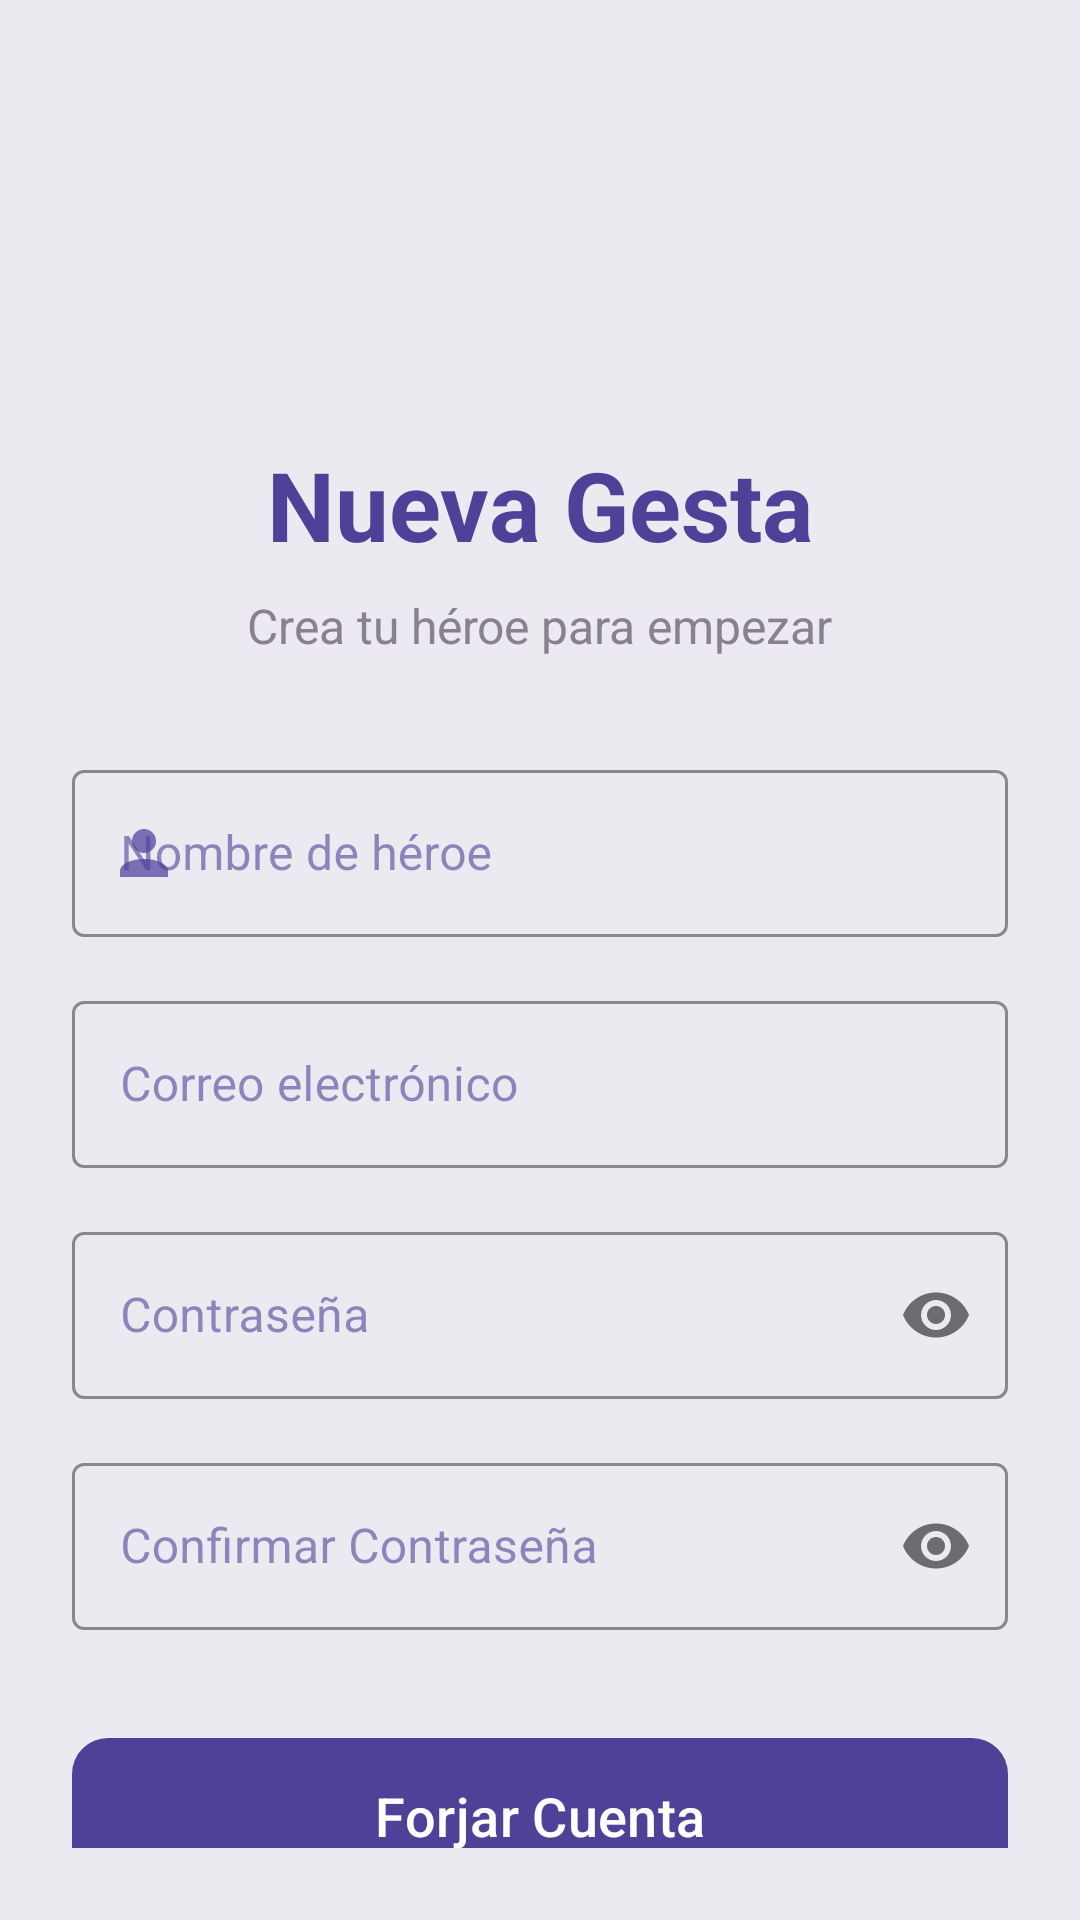

The Android layout XML behind this screen, and the referenced resources:
<!-- AndroidManifest.xml: application theme Theme.Xpeando -->
<!-- res/layout/activity_registro.xml -->
<?xml version="1.0" encoding="utf-8"?>
<LinearLayout xmlns:android="http://schemas.android.com/apk/res/android"
    xmlns:app="http://schemas.android.com/apk/res-auto"
    android:layout_width="match_parent"
    android:layout_height="match_parent"
    android:background="@color/xpeando_bg_light"
    android:gravity="center"
    android:orientation="vertical"
    android:padding="24dp">

    
    <ImageView
        android:id="@+id/img_dragon_anim"
        android:layout_width="150dp"
        android:layout_height="150dp"
        android:layout_marginBottom="16dp"
        android:src="@drawable/perfil" />

    <TextView
        android:layout_width="wrap_content"
        android:layout_height="wrap_content"
        android:layout_marginBottom="8dp"
        android:text="Nueva Gesta"
        android:textColor="@color/xpeando_purple_primary"
        android:textSize="32sp"
        android:textStyle="bold" />

    <TextView
        android:layout_width="wrap_content"
        android:layout_height="wrap_content"
        android:layout_marginBottom="32dp"
        android:text="Crea tu héroe para empezar"
        android:textColor="@color/xpeando_text_secondary"
        android:textSize="16sp" />

    <com.google.android.material.textfield.TextInputLayout
        style="@style/Widget.MaterialComponents.TextInputLayout.OutlinedBox"
        android:layout_width="match_parent"
        android:layout_height="wrap_content"
        android:hint="Nombre de héroe"
        app:boxStrokeColor="@color/xpeando_purple_primary"
        app:hintTextColor="@color/xpeando_purple_primary"
        app:startIconDrawable="@drawable/ic_personaje"
        app:startIconTint="@color/xpeando_purple_light">

        <com.google.android.material.textfield.TextInputEditText
            android:id="@+id/et_nombre_registro"
            android:layout_width="match_parent"
            android:layout_height="wrap_content"
            android:inputType="textPersonName" />
    </com.google.android.material.textfield.TextInputLayout>

    <com.google.android.material.textfield.TextInputLayout
        style="@style/Widget.MaterialComponents.TextInputLayout.OutlinedBox"
        android:layout_width="match_parent"
        android:layout_height="wrap_content"
        android:layout_marginTop="16dp"
        android:hint="Correo electrónico"
        app:boxStrokeColor="@color/xpeando_purple_primary"
        app:hintTextColor="@color/xpeando_purple_primary">

        <com.google.android.material.textfield.TextInputEditText
            android:id="@+id/et_correo_registro"
            android:layout_width="match_parent"
            android:layout_height="wrap_content"
            android:inputType="textEmailAddress" />
    </com.google.android.material.textfield.TextInputLayout>

    <com.google.android.material.textfield.TextInputLayout
        style="@style/Widget.MaterialComponents.TextInputLayout.OutlinedBox"
        android:layout_width="match_parent"
        android:layout_height="wrap_content"
        android:layout_marginTop="16dp"
        android:hint="Contraseña"
        app:boxStrokeColor="@color/xpeando_purple_primary"
        app:hintTextColor="@color/xpeando_purple_primary"
        app:passwordToggleEnabled="true">

        <com.google.android.material.textfield.TextInputEditText
            android:id="@+id/et_contrasena_registro"
            android:layout_width="match_parent"
            android:layout_height="wrap_content"
            android:inputType="textPassword" />
    </com.google.android.material.textfield.TextInputLayout>

    <com.google.android.material.textfield.TextInputLayout
        style="@style/Widget.MaterialComponents.TextInputLayout.OutlinedBox"
        android:layout_width="match_parent"
        android:layout_height="wrap_content"
        android:layout_marginTop="16dp"
        android:hint="Confirmar Contraseña"
        app:boxStrokeColor="@color/xpeando_purple_primary"
        app:hintTextColor="@color/xpeando_purple_primary"
        app:passwordToggleEnabled="true">

        <com.google.android.material.textfield.TextInputEditText
            android:id="@+id/et_confirmar_contrasena_registro"
            android:layout_width="match_parent"
            android:layout_height="wrap_content"
            android:inputType="textPassword" />
    </com.google.android.material.textfield.TextInputLayout>

    <com.google.android.material.button.MaterialButton
        android:id="@+id/btn_registrar"
        android:layout_width="match_parent"
        android:layout_height="60dp"
        android:layout_marginTop="32dp"
        android:text="Forjar Cuenta"
        android:textSize="18sp"
        app:cornerRadius="12dp" />

    <TextView
        android:id="@+id/tv_volver_al_login"
        android:layout_width="wrap_content"
        android:layout_height="wrap_content"
        android:layout_marginTop="24dp"
        android:text="¿Ya tienes un héroe? Entra"
        android:textColor="@color/xpeando_purple_light"
        android:textStyle="bold" />

</LinearLayout>
<!-- resources referenced by this layout -->
<resources>
  <color name="xpeando_bg_light">#EDE9F0</color>
  <color name="xpeando_purple_light">#7A6EB5</color>
  <color name="xpeando_purple_primary">#4E4198</color>
  <color name="xpeando_text_secondary">#878190</color>
  <!-- drawable ic_personaje (drawable) -->
  <vector xmlns:android="http://schemas.android.com/apk/res/android"
      android:width="24dp"
      android:height="24dp"
      android:viewportWidth="24"
      android:viewportHeight="24">
      <path
          android:fillColor="#FFFFFF"
          android:pathData="M12,4A4,4 0 0,1 16,8A4,4 0 0,1 12,12A4,4 0 0,1 8,8A4,4 0 0,1 12,4M12,14C16.42,14 20,15.79 20,18V20H4V18C4,15.79 7.58,14 12,14Z" />
  </vector>
  <style name="Theme.Xpeando" parent="Base.Theme.Xpeando" />
  <style name="Base.Theme.Xpeando" parent="Theme.Material3.Light.NoActionBar">
          
          <item name="colorPrimary">@color/xpeando_purple_primary</item>
          <item name="colorOnPrimary">@color/white</item>
          <item name="colorPrimaryContainer">@color/xpeando_purple_light</item>
  
          <item name="android:windowBackground">@color/xpeando_bg_light</item>
          <item name="android:textColorPrimary">@color/xpeando_text_main</item>
          <item name="android:textColorSecondary">@color/xpeando_text_secondary</item>
  
          <item name="colorSurface">@color/xpeando</item>
          <item name="colorOnSurface">@color/xpeando_text_main</item>
  
          
          <item name="bottomNavigationStyle">@style/Widget.App.BottomNavigationView</item>
      </style>
  <color name="white">#FFFFFFFF</color>
  <color name="xpeando_text_main">#4E4198</color>
  <color name="xpeando">#FFFFFF</color>
  <style name="Widget.App.BottomNavigationView" parent="Widget.MaterialComponents.BottomNavigationView">
          <item name="backgroundTint">@color/xpeando_purple_dark</item>
          <item name="itemIconTint">@color/bnv_tab_item_foreground</item>
          <item name="itemTextColor">@color/bnv_tab_item_foreground</item>
          <item name="itemRippleColor">@color/xpeando_purple_light</item>
  
          
          <item name="itemActiveIndicatorStyle">@style/App.CustomIndicator</item>
      </style>
  <color name="xpeando_purple_dark">#342B5E</color>
  <style name="App.CustomIndicator" parent="Widget.Material3.BottomNavigationView.ActiveIndicator">
          <item name="android:width">48dp</item>
          <item name="android:height">32dp</item>
          <item name="android:color">@color/xpeando_purple_light</item>
      </style>
</resources>
